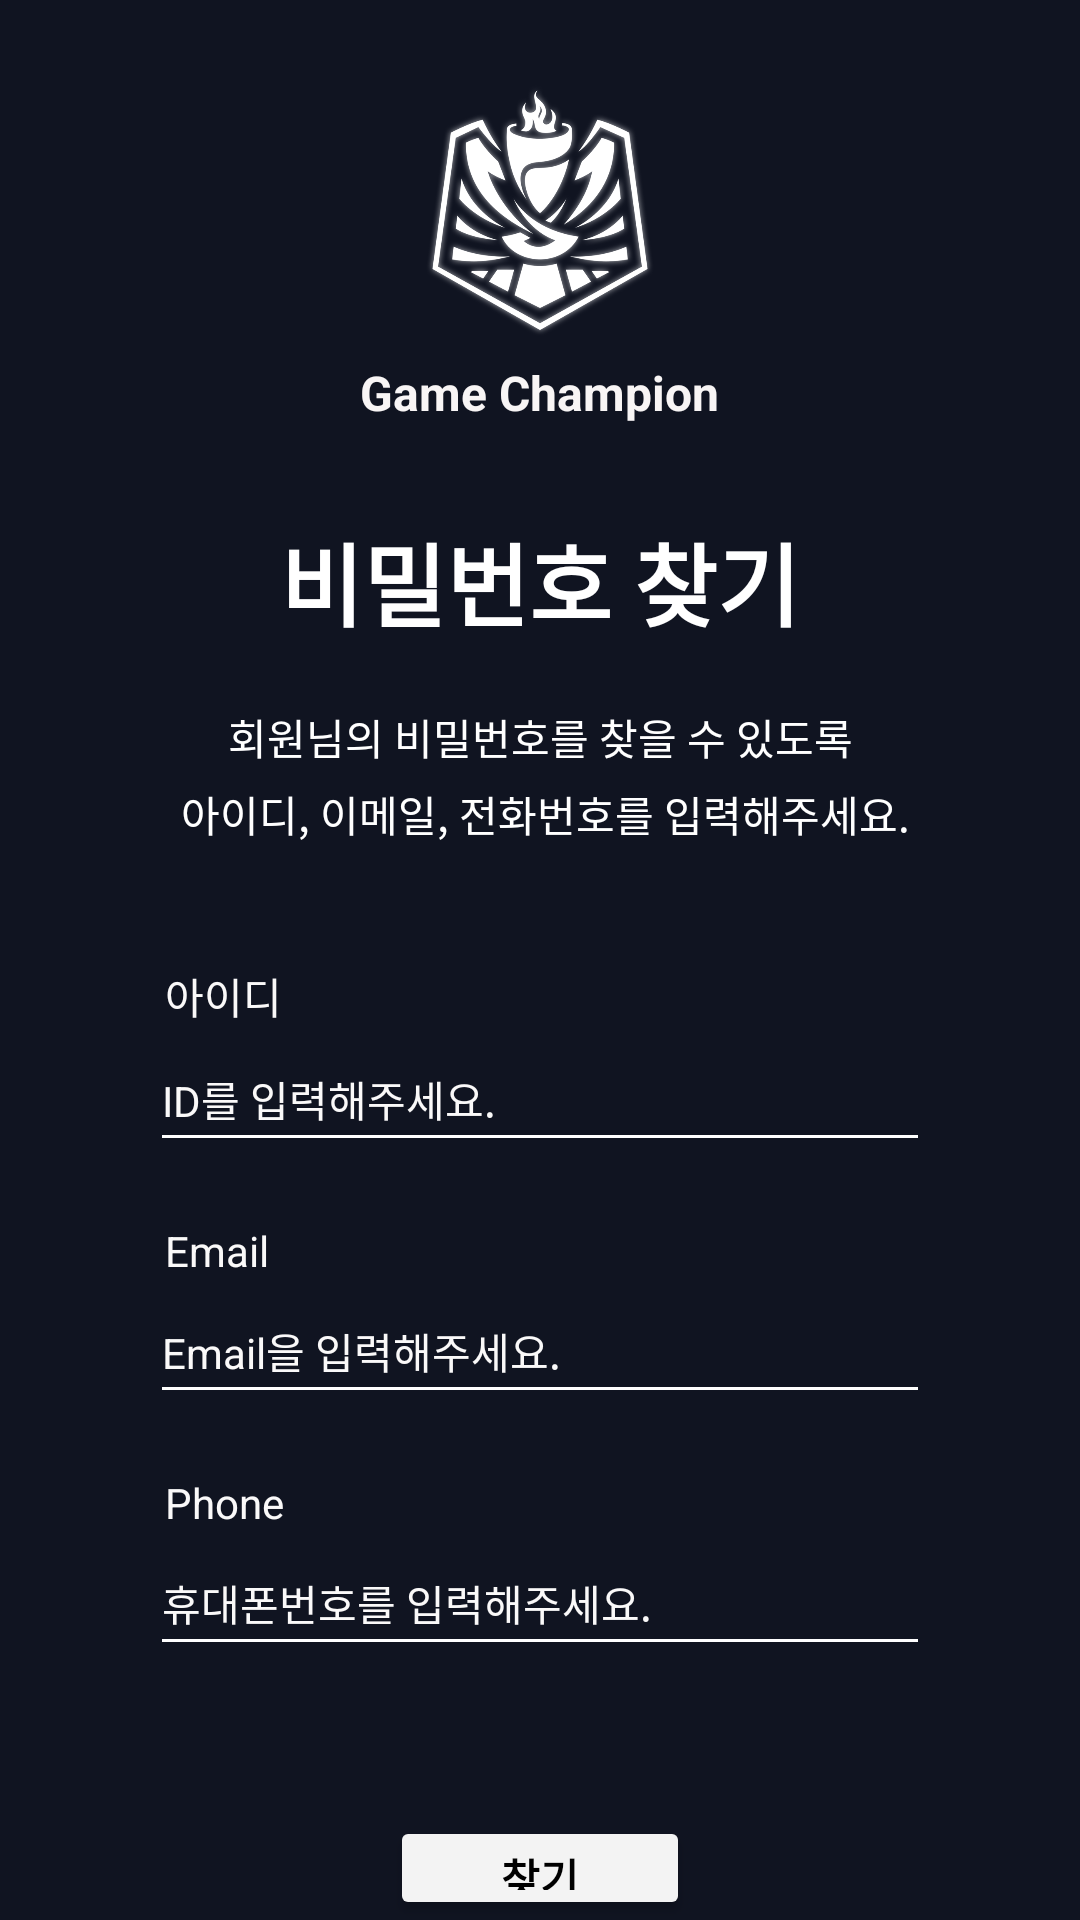

Here is an Android app screen rendered from its layout file. Give the layout XML and the strings, colors and styles it references.
<!-- AndroidManifest.xml: application theme Theme.JS -->
<!-- res/layout/activity_pw_find.xml -->
<?xml version="1.0" encoding="utf-8"?>
<androidx.constraintlayout.widget.ConstraintLayout xmlns:android="http://schemas.android.com/apk/res/android"
    xmlns:app="http://schemas.android.com/apk/res-auto"
    xmlns:tools="http://schemas.android.com/tools"
    android:layout_width="match_parent"
    android:layout_height="match_parent"
    android:background="#101421"
    tools:context=".id_find">

    <LinearLayout
        android:layout_width="match_parent"
        android:layout_height="match_parent"
        android:orientation="vertical">

        <ImageView
            android:id="@+id/imageView3"
            android:layout_width="100dp"
            android:layout_height="100dp"
            android:layout_gravity="center_horizontal"
            android:layout_marginTop="20dp"
            app:srcCompat="@drawable/logo_white" />

        <TextView
            android:id="@+id/tv_chat_id"
            android:layout_width="wrap_content"
            android:layout_height="wrap_content"
            android:layout_gravity="center_horizontal"
            android:text="Game Champion"
            android:textColor="#F8F5F5"
            android:textSize="16sp"
            android:textStyle="bold" />

        <TextView
            android:id="@+id/textView3"
            android:layout_width="match_parent"
            android:layout_height="wrap_content"
            android:layout_marginTop="30dp"
            android:gravity="center_horizontal"
            android:text="비밀번호 찾기"
            android:textColor="#FFFFFF"
            android:textSize="30sp"
            android:textStyle="bold" />

        <TextView
            android:id="@+id/tv_chat_chat"
            android:layout_width="match_parent"
            android:layout_height="wrap_content"
            android:layout_marginTop="20dp"
            android:gravity="center_horizontal"
            android:text="회원님의 비밀번호를 찾을 수 있도록"
            android:textColor="#FFFFFF" />

        <TextView
            android:id="@+id/textView6"
            android:layout_width="match_parent"
            android:layout_height="wrap_content"
            android:layout_marginTop="5dp"
            android:gravity="center_horizontal"
            android:text=" 아이디, 이메일, 전화번호를 입력해주세요."
            android:textColor="#FFFFFF" />

        <TextView
            android:id="@+id/tv"
            android:layout_width="260dp"
            android:layout_height="wrap_content"
            android:layout_gravity="center_horizontal"
            android:layout_marginTop="40dp"
            android:paddingLeft="5dp"
            android:text="아이디"
            android:textColor="#FAF9F9" />

        <EditText
            android:id="@+id/edt_join_name2"
            android:layout_width="260dp"
            android:layout_height="45dp"
            android:layout_gravity="center_horizontal"
            android:backgroundTint="@color/white"
            android:ems="10"
            android:hint="ID를 입력해주세요."
            android:inputType="textPersonName"
            android:textColor="#FAF8F8"
            android:textColorHint="#FAF9F9"
            android:textSize="14sp" />

        <TextView
            android:id="@+id/tv8"
            android:layout_width="260dp"
            android:layout_height="wrap_content"
            android:layout_gravity="center_horizontal"
            android:layout_marginTop="20dp"
            android:paddingLeft="5dp"
            android:text="Email"
            android:textColor="#FAF9F9" />

        <EditText
            android:id="@+id/edt_join_email2"
            android:layout_width="260dp"
            android:layout_height="45dp"
            android:layout_gravity="center_horizontal"
            android:backgroundTint="@color/white"
            android:ems="10"
            android:hint="Email을 입력해주세요."
            android:inputType="textPersonName"
            android:textColor="#FAF8F8"
            android:textColorHint="#FAF9F9"
            android:textSize="14sp" />

        <TextView
            android:id="@+id/tv7"
            android:layout_width="260dp"
            android:layout_height="wrap_content"
            android:layout_gravity="center_horizontal"
            android:layout_marginTop="20dp"
            android:paddingLeft="5dp"
            android:text="Phone"
            android:textColor="#FAF9F9" />

        <EditText
            android:id="@+id/edt_join_phone2"
            android:layout_width="260dp"
            android:layout_height="45dp"
            android:layout_gravity="center_horizontal"
            android:backgroundTint="@color/white"
            android:ems="10"
            android:hint="휴대폰번호를 입력해주세요."
            android:inputType="textPersonName"
            android:textColor="#FAF8F8"
            android:textColorHint="#FAF9F9"
            android:textSize="14sp" />

        <Button
            android:id="@+id/btn_id_find"
            android:layout_width="100dp"
            android:layout_height="wrap_content"
            android:layout_gravity="center_horizontal"
            android:layout_marginTop="50dp"
            android:text="찾기"
            android:textColor="#000000"
            android:textStyle="bold"
            app:backgroundTint="#F3F3F3" />

    </LinearLayout>
</androidx.constraintlayout.widget.ConstraintLayout>
<!-- resources referenced by this layout -->
<resources>
  <!-- drawable logo_white: png bitmap (drawable, 217098 bytes) -->
  <style name="Theme.JS" parent="Theme.MaterialComponents.DayNight.DarkActionBar">
          
          <item name="colorPrimary">@color/purple_500</item>
          <item name="colorPrimaryVariant">@color/black</item>
          <item name="colorOnPrimary">@color/white</item>
          
          <item name="colorSecondary">@color/teal_200</item>
          <item name="colorSecondaryVariant">@color/teal_700</item>
          <item name="colorOnSecondary">@color/black</item>
          
          <item name="android:statusBarColor" tools:targetApi="l">?attr/colorPrimaryVariant</item>
          
          <item name="windowActionBar">false</item>
          <item name="windowNoTitle">true</item>
  
      </style>
  <!-- not gathered from this repository: default colours our renderer supplied (Android Studio template values) -->
  <color name="purple_500">#FF6200EE</color>
  <color name="teal_200">#FF03DAC5</color>
  <color name="teal_700">#FF018786</color>
  <color name="black">#FF000000</color>
  <color name="white">#FFFFFFFF</color>
</resources>
